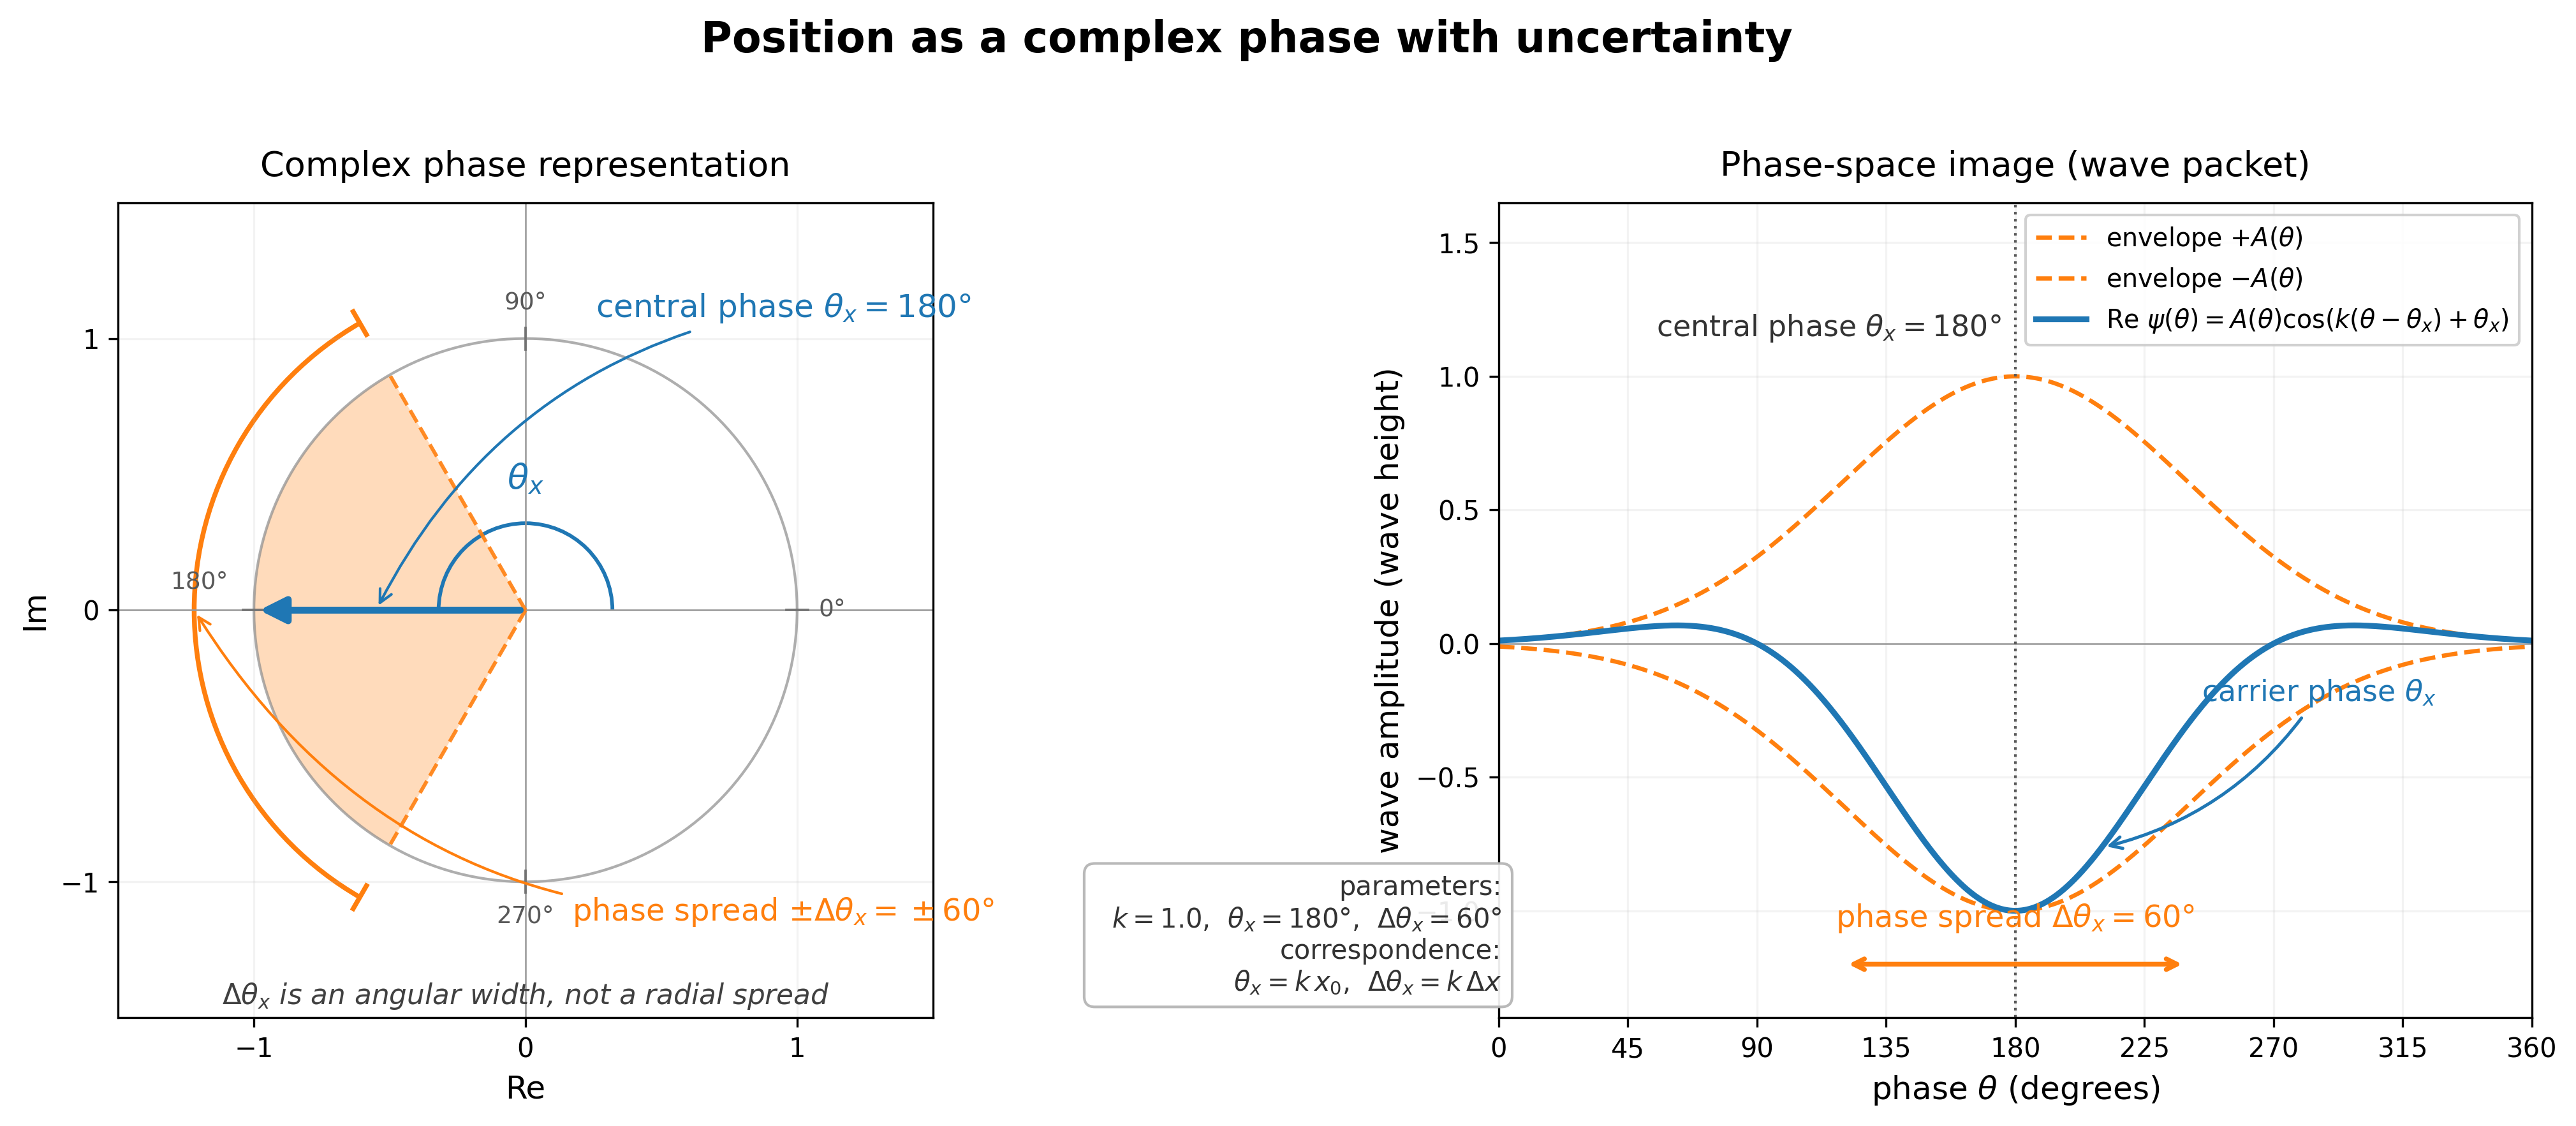

Generate this figure with Python:
"""
Position as a complex phase with uncertainty.

Left panel:  complex phase representation
  - unit circle
  - central phase arrow at angle θ_x
  - sector (fan) of half-width Δθ_x  (an angular spread, NOT a radial one)
  - boundary lines at θ_x ± Δθ_x

Right panel: phase-space image of the wave packet
  - horizontal axis: phase θ in degrees (0° … 360°)
  - vertical axis : wave amplitude (wave height)
  - Re ψ(θ) = A(θ) cos(k (θ − θ_x) + θ_x)
  - A(θ)    = exp(−(θ − θ_x)² / (2 Δθ_x²))
  - solid Re ψ, dashed envelope ±A(θ)
  - θ_x marker and Δθ_x spread arrow

Convention used in this figure:
  • the central phase corresponds to θ_x = 180°
  • the phase spread (half-width) is Δθ_x = 60°
  • the carrier wavenumber is k = 1.0  (so phase θ = k · position)

Output: phase_position_wavepacket.png (300 dpi, 14 × 6 inch)
"""

import numpy as np
import matplotlib.pyplot as plt
from matplotlib.patches import Wedge, FancyArrowPatch, Arc

# ---------------------------------------------------------------------------
# parameters (modify here)
# ---------------------------------------------------------------------------
theta_x_deg        = 180.0   # central phase                         [deg]
delta_theta_x_deg  = 60.0    # phase spread (HALF-WIDTH)             [deg]
k                  = 1.0     # carrier wavenumber  (θ = k · x)       [-]
theta_min_deg      = 0.0     # plot range, left edge                  [deg]
theta_max_deg      = 360.0   # plot range, right edge                 [deg]
out_path           = "phase_position_wavepacket.png"

# derived
theta_x       = np.deg2rad(theta_x_deg)
delta_theta_x = np.deg2rad(delta_theta_x_deg)

# ---------------------------------------------------------------------------
# figure layout
# ---------------------------------------------------------------------------
fig, (ax_l, ax_r) = plt.subplots(1, 2, figsize=(14, 6), facecolor="white")
fig.suptitle("Position as a complex phase with uncertainty",
             fontsize=16, fontweight="bold", y=0.98)

# ===========================================================================
# LEFT PANEL: complex phase representation
# ===========================================================================
ax_l.set_aspect("equal")
ax_l.set_xlim(-1.5, 1.5)
ax_l.set_ylim(-1.5, 1.5)
ax_l.set_xlabel("Re", fontsize=12)
ax_l.set_ylabel("Im", fontsize=12)
ax_l.set_title("Complex phase representation", fontsize=13, pad=10)

# axes through origin
ax_l.axhline(0, color="0.6", lw=0.6)
ax_l.axvline(0, color="0.6", lw=0.6)

# unit circle
phi = np.linspace(0, 2 * np.pi, 400)
ax_l.plot(np.cos(phi), np.sin(phi),
          color="0.55", lw=1.0, alpha=0.7)

# angle reference ticks on unit circle (every 90°)
for a_deg in (0, 90, 180, 270):
    a = np.deg2rad(a_deg)
    ax_l.plot([0.96 * np.cos(a), 1.04 * np.cos(a)],
              [0.96 * np.sin(a), 1.04 * np.sin(a)],
              color="0.45", lw=0.9)
    # push 180° label slightly off the horizontal so it doesn't collide
    # with the central-phase arrow tip
    if a_deg == 180:
        ax_l.text(1.20 * np.cos(a), 0.10,
                  f"{a_deg}°", fontsize=9, color="0.35",
                  ha="center", va="center")
    else:
        ax_l.text(1.13 * np.cos(a), 1.13 * np.sin(a),
                  f"{a_deg}°", fontsize=9, color="0.35",
                  ha="center", va="center")

# semi-transparent sector for ±Δθ_x
sector = Wedge(center=(0, 0), r=1.0,
               theta1=theta_x_deg - delta_theta_x_deg,
               theta2=theta_x_deg + delta_theta_x_deg,
               facecolor="tab:orange", edgecolor="none",
               alpha=0.28, zorder=1)
ax_l.add_patch(sector)

# two boundary lines θ_x ± Δθ_x
for sign in (-1, +1):
    a = theta_x + sign * delta_theta_x
    ax_l.plot([0, np.cos(a)], [0, np.sin(a)],
              color="tab:orange", lw=1.4, linestyle="--",
              alpha=0.9, zorder=2)

# central phase arrow (bold)
arrow_tip = (np.cos(theta_x), np.sin(theta_x))
arrow = FancyArrowPatch((0, 0), arrow_tip,
                        arrowstyle="-|>", mutation_scale=20,
                        lw=2.6, color="tab:blue", zorder=4)
ax_l.add_patch(arrow)

# label for the central phase arrow — placed in the upper-right area
# with a leader line pointing to the middle of the arrow shaft
shaft_mid = (0.55 * np.cos(theta_x), 0.55 * np.sin(theta_x))
ax_l.annotate(r"central phase $\theta_x = 180°$",
              xy=shaft_mid, xytext=(0.95, 1.05),
              fontsize=12, color="tab:blue",
              ha="center", va="bottom",
              arrowprops=dict(arrowstyle="->", color="tab:blue",
                              lw=1.0, connectionstyle="arc3,rad=0.25"))

# arc for θ_x (from positive Re axis around to the central direction)
arc_r = 0.32
theta_arc = Arc((0, 0), 2 * arc_r, 2 * arc_r,
                angle=0, theta1=0, theta2=theta_x_deg,
                color="tab:blue", lw=1.4)
ax_l.add_patch(theta_arc)
# place θ_x label near the top of that arc (where it crosses the +Im axis)
ax_l.text(0.0, arc_r + 0.10,
          r"$\theta_x$", color="tab:blue", fontsize=13,
          ha="center", va="bottom")

# outer arc showing that Δθ_x is an angular width (not a radial spread)
arc2_r = 1.22
ang_arc = Arc((0, 0), 2 * arc2_r, 2 * arc2_r, angle=0,
              theta1=theta_x_deg - delta_theta_x_deg,
              theta2=theta_x_deg + delta_theta_x_deg,
              color="tab:orange", lw=1.8)
ax_l.add_patch(ang_arc)

# tick marks at the two ends of the angular-width arc
for sign in (-1, +1):
    a = theta_x + sign * delta_theta_x
    ax_l.plot([arc2_r * np.cos(a) * 0.96, arc2_r * np.cos(a) * 1.04],
              [arc2_r * np.sin(a) * 0.96, arc2_r * np.sin(a) * 1.04],
              color="tab:orange", lw=1.8)

# label for the angular spread — annotation pointing to the outer arc midpoint
mid_outer = theta_x
arc_mid_pt = (arc2_r * np.cos(mid_outer), arc2_r * np.sin(mid_outer))
ax_l.annotate(r"phase spread $\pm\Delta\theta_x = \pm 60°$",
              xy=arc_mid_pt, xytext=(0.95, -1.05),
              fontsize=11.5, color="tab:orange",
              ha="center", va="top",
              arrowprops=dict(arrowstyle="->", color="tab:orange",
                              lw=1.0, connectionstyle="arc3,rad=-0.3"))

# tick labels and tidy
ax_l.set_xticks([-1, 0, 1])
ax_l.set_yticks([-1, 0, 1])
ax_l.grid(alpha=0.15)

# clarifying note
ax_l.text(0.0, -1.42,
          r"$\Delta\theta_x$ is an angular width, not a radial spread",
          fontsize=10.5, ha="center", va="center",
          style="italic", color="0.25")

# ===========================================================================
# RIGHT PANEL: phase-space image of the wave packet
# ===========================================================================
theta_deg = np.linspace(theta_min_deg, theta_max_deg, 1800)
theta_rad = np.deg2rad(theta_deg)

envelope = np.exp(-(theta_rad - theta_x) ** 2 / (2 * delta_theta_x ** 2))
psi_re   = envelope * np.cos(k * (theta_rad - theta_x) + theta_x)

ax_r.set_title("Phase-space image (wave packet)", fontsize=13, pad=10)
ax_r.set_xlabel(r"phase $\theta$ (degrees)", fontsize=12)
ax_r.set_ylabel("wave amplitude (wave height)", fontsize=12)
ax_r.set_xlim(theta_min_deg, theta_max_deg)
ax_r.set_ylim(-1.40, 1.65)
ax_r.axhline(0, color="0.6", lw=0.6)

# x ticks every 45°
ax_r.set_xticks(np.arange(0, 361, 45))

# envelope (dashed)
ax_r.plot(theta_deg,  envelope,
          color="tab:orange", lw=1.6, linestyle="--",
          label=r"envelope $+A(\theta)$")
ax_r.plot(theta_deg, -envelope,
          color="tab:orange", lw=1.6, linestyle="--",
          label=r"envelope $-A(\theta)$")

# Re ψ (solid)
ax_r.plot(theta_deg, psi_re, color="tab:blue", lw=2.2,
          label=r"Re $\psi(\theta)=A(\theta)\cos(k(\theta-\theta_x)+\theta_x)$")

# centre line at θ_x = 180°
ax_r.axvline(theta_x_deg, color="0.35", lw=1.0, linestyle=":")
ax_r.text(theta_x_deg - 5, 1.18,
          r"central phase $\theta_x = 180°$",
          color="0.20", fontsize=11, ha="right", va="center")

# spread arrow Δθ_x at a clear y-level
y_arrow = -1.20
ax_r.annotate("", xy=(theta_x_deg + delta_theta_x_deg, y_arrow),
              xytext=(theta_x_deg - delta_theta_x_deg, y_arrow),
              arrowprops=dict(arrowstyle="<->",
                              color="tab:orange", lw=1.8))
ax_r.text(theta_x_deg, y_arrow + 0.11,
          r"phase spread $\Delta\theta_x = 60°$",
          color="tab:orange", fontsize=11.5,
          ha="center", va="bottom")

# carrier-phase callout near a visible point of the wave
cx_deg = theta_x_deg + 30          # 30° to the right of centre
cx_rad = np.deg2rad(cx_deg)
cy = (np.exp(-(cx_rad - theta_x) ** 2 / (2 * delta_theta_x ** 2))
      * np.cos(k * (cx_rad - theta_x) + theta_x))
ax_r.annotate(r"carrier phase $\theta_x$",
              xy=(cx_deg, cy),
              xytext=(cx_deg + 35, cy + 0.55),
              fontsize=11, color="tab:blue",
              arrowprops=dict(arrowstyle="->", color="tab:blue",
                              lw=1.2,
                              connectionstyle="arc3,rad=-0.2"))

# parameter / correspondence box (lower-right corner of right panel)
param_text = ("parameters:\n"
              r"  $k = 1.0$,  $\theta_x = 180°$,  $\Delta\theta_x = 60°$"
              "\n"
              "correspondence:\n"
              r"  $\theta_x = k\,x_0$,  $\Delta\theta_x = k\,\Delta x$")
ax_r.text(0.985, -1.32, param_text,
          transform=ax_r.transData,
          fontsize=10, ha="right", va="bottom",
          color="0.20",
          bbox=dict(boxstyle="round,pad=0.4",
                    fc="white", ec="0.7", alpha=0.92))

ax_r.grid(alpha=0.15)
ax_r.legend(loc="upper right", fontsize=9.5, framealpha=0.9)

# ---------------------------------------------------------------------------
# save
# ---------------------------------------------------------------------------
fig.tight_layout(rect=[0, 0, 1, 0.95])
fig.savefig(out_path, dpi=300, facecolor="white", bbox_inches="tight")
print(f"saved: {out_path}")
